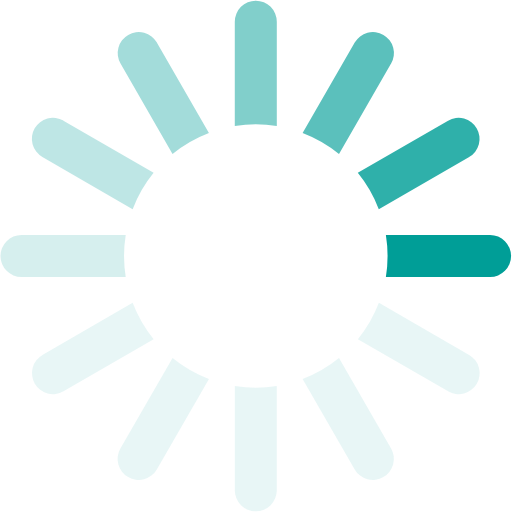
t = 0.00 s
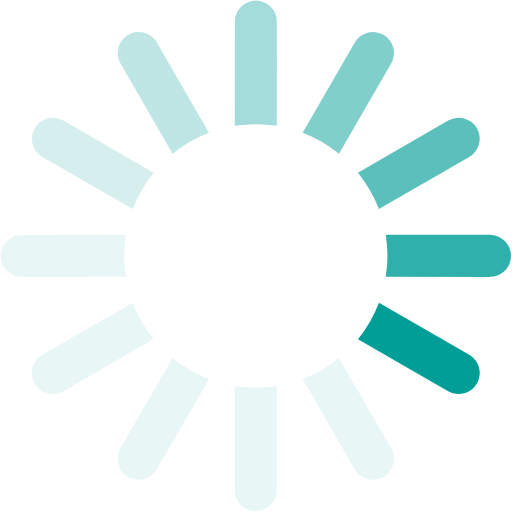
t = 0.17 s
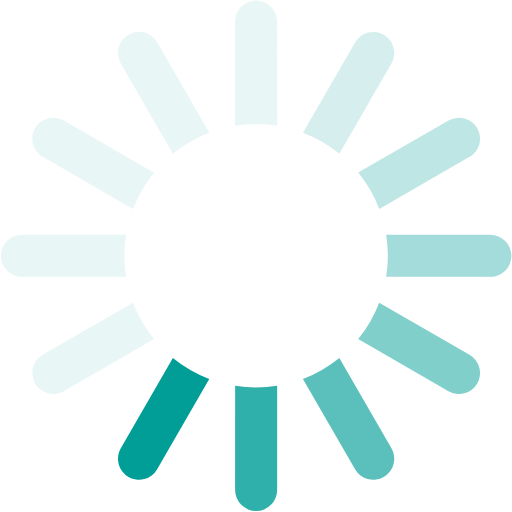
t = 0.37 s
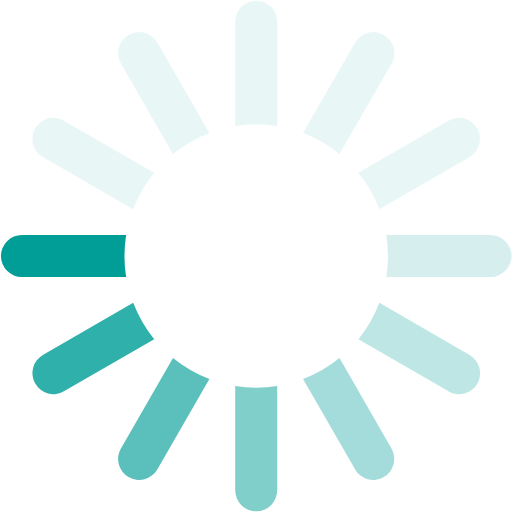
t = 0.54 s
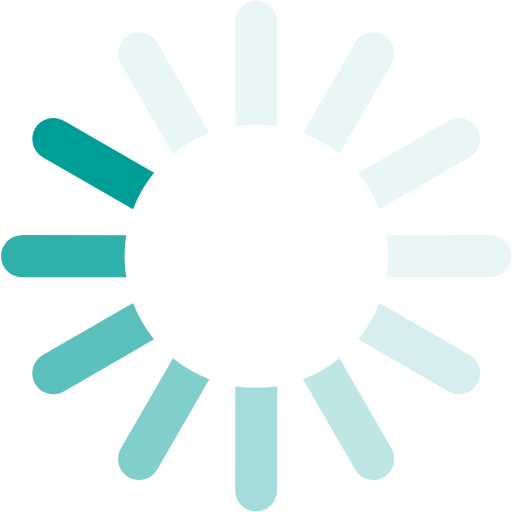
t = 0.71 s
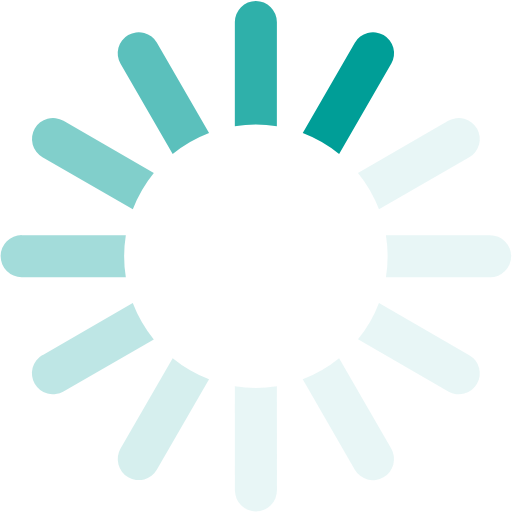
t = 0.91 s

The animated SVG that drew these frames (rendered in a browser with its animation timeline set to each time). Animation: 1 SMIL element (animateTransform=1); one cycle of 1.08 s, repeats indefinitely.

<?xml version="1.0" encoding="UTF-8" standalone="no"?><svg xmlns:svg="http://www.w3.org/2000/svg" xmlns="http://www.w3.org/2000/svg" xmlns:xlink="http://www.w3.org/1999/xlink" version="1.0" width="64px" height="64px" viewBox="0 0 128 128" xml:space="preserve"><g><path d="M122.5 69.25H96.47a33.1 33.1 0 0 0 0-10.5h26.05a5.25 5.25 0 0 1 0 10.5z" fill="#009e97" fill-opacity="1"/><path d="M112.04 97.83L89.47 84.8a33.1 33.1 0 0 0 5.25-9.1l22.57 13.03a5.25 5.25 0 0 1-5.28 9.1z" fill="#b2e2e0" fill-opacity="0.3"/><path d="M88.68 117.35L75.65 94.78a33.1 33.1 0 0 0 9.1-5.25l13.02 22.57a5.25 5.25 0 1 1-9.1 5.25z" fill="#b2e2e0" fill-opacity="0.3"/><path d="M58.7 122.57V96.5a33.1 33.1 0 0 0 10.5 0v26.07a5.25 5.25 0 0 1-10.5 0z" fill="#b2e2e0" fill-opacity="0.3"/><path d="M30.1 112.1l13.04-22.57a33.1 33.1 0 0 0 9.1 5.25L39.2 117.35a5.25 5.25 0 1 1-9.1-5.25z" fill="#b2e2e0" fill-opacity="0.3"/><path d="M10.6 88.74L33.16 75.7a33.1 33.1 0 0 0 5.25 9.1L15.88 97.83a5.25 5.25 0 1 1-5.25-9.1z" fill="#b2e2e0" fill-opacity="0.3"/><path d="M5.37 58.75h26.06a33.1 33.1 0 0 0 0 10.5H5.37a5.25 5.25 0 0 1 0-10.5z" fill="#99d8d5" fill-opacity="0.4"/><path d="M15.85 30.17L38.4 43.2a33.1 33.1 0 0 0-5.24 9.1L10.6 39.25a5.25 5.25 0 1 1 5.25-9.1z" fill="#7fcecb" fill-opacity="0.5"/><path d="M39.2 10.65l13.03 22.57a33.1 33.1 0 0 0-9.1 5.25l-13-22.57a5.25 5.25 0 1 1 9.1-5.25z" fill="#66c5c1" fill-opacity="0.6"/><path d="M69.2 5.43V31.5a33.1 33.1 0 0 0-10.5 0V5.42a5.25 5.25 0 1 1 10.5 0z" fill="#4cbbb6" fill-opacity="0.7"/><path d="M97.77 15.9L84.75 38.47a33.1 33.1 0 0 0-9.1-5.25l13.03-22.57a5.25 5.25 0 1 1 9.1 5.25z" fill="#33b1ac" fill-opacity="0.8"/><path d="M117.3 39.26L94.7 52.3a33.1 33.1 0 0 0-5.25-9.1l22.57-13.03a5.25 5.25 0 0 1 5.25 9.1z" fill="#19a8a1" fill-opacity="0.9"/><animateTransform attributeName="transform" type="rotate" values="0 64 64;30 64 64;60 64 64;90 64 64;120 64 64;150 64 64;180 64 64;210 64 64;240 64 64;270 64 64;300 64 64;330 64 64" calcMode="discrete" dur="1080ms" repeatCount="indefinite"></animateTransform></g></svg>
